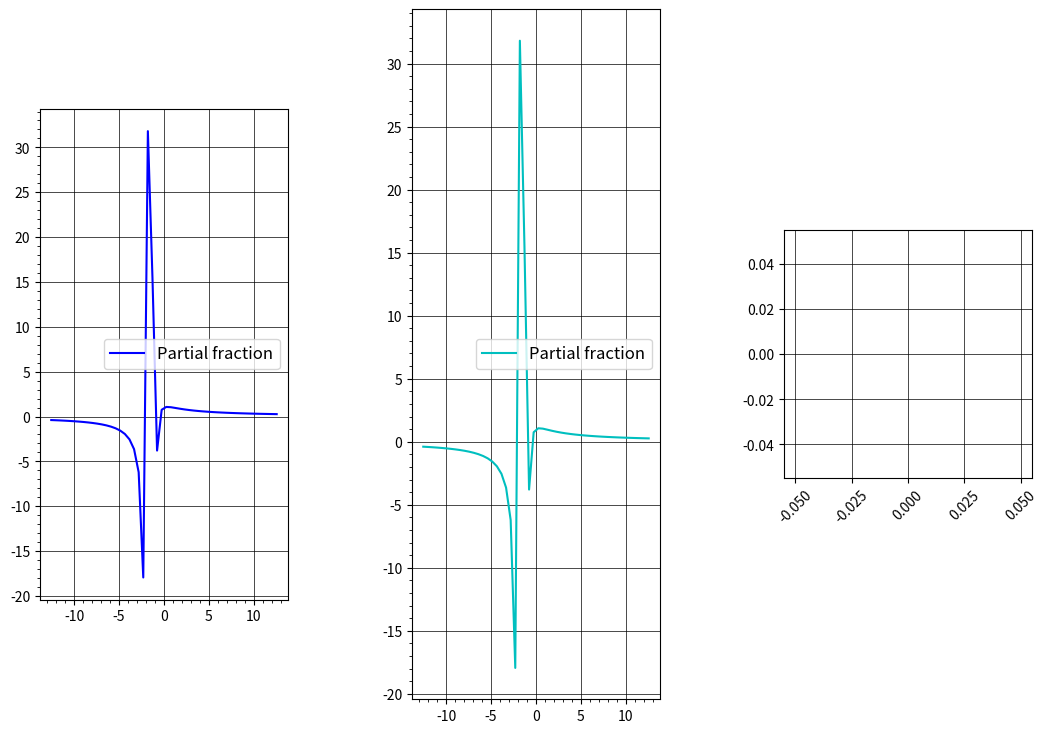

This chart was generated by the following Python code:
## Section 1.4 page 18 - parametric representations of conic sections

import matplotlib as mpl
import numpy as np
import matplotlib.pyplot as plt
#from mpl_toolkits.mplot3d import Axes3D

mpl.rcParams['lines.color'] = 'b'
mpl.rcParams['axes.prop_cycle'] = mpl.cycler('color', ['b'])
mpl.rcParams["figure.edgecolor"] ='k'
mpl.rcParams['legend.fontsize'] = 12
mpl.rcParams["figure.figsize"] = [2*6.4, 1.4*6.4]

fig, SP = plt.subplots(1, 3)

fig.subplots_adjust(hspace = 1.5, wspace = 0.5)

SP[0].xaxis.set_major_locator(plt.MultipleLocator(5))
SP[0].yaxis.set_major_locator(plt.MultipleLocator(5))
SP[0].xaxis.set_minor_locator(plt.MultipleLocator(1))
SP[0].yaxis.set_minor_locator(plt.MultipleLocator(1))
SP[0].grid(color='k', linestyle='-', linewidth=0.5)
SP[0].axis('equal')
SP[0].set_aspect('equal', 'box')

SP[1].xaxis.set_major_locator(plt.MultipleLocator(5))
SP[1].yaxis.set_major_locator(plt.MultipleLocator(5))
SP[1].xaxis.set_minor_locator(plt.MultipleLocator(1))
SP[1].yaxis.set_minor_locator(plt.MultipleLocator(1))
SP[1].grid(color='k', linestyle='-', linewidth=0.5)
#SP[1].axis('equal')
#SP[1].set_aspect('equal', 'box')

# SP[2].xaxis.set_major_locator(plt.MultipleLocator(1000))
# SP[2].yaxis.set_major_locator(plt.MultipleLocator(1000))
# SP[2].xaxis.set_minor_locator(plt.MultipleLocator(50))
# SP[2].yaxis.set_minor_locator(plt.MultipleLocator(50))
SP[2].xaxis.set_tick_params(rotation=45)
SP[2].grid(color='k', linestyle='-', linewidth=0.5)
SP[2].axis('equal')
SP[2].set_aspect('equal', 'box')


xa = np.linspace(-4*np.pi, 4*np.pi, 50)
ya = (4*xa+2)/((xa**2)+3*xa+2)


SP[0].plot(xa, ya, label='Partial fraction',color='b')
SP[0].legend()


Aone = -2
Atwo = 6

xb = np.linspace(-4*np.pi, 4*np.pi, 50)
yb = (Aone/(xb+1))+(Atwo/(xb+2))


SP[1].plot(xb, yb, label='Partial fraction',color='c')
SP[1].legend()


plt.show()
